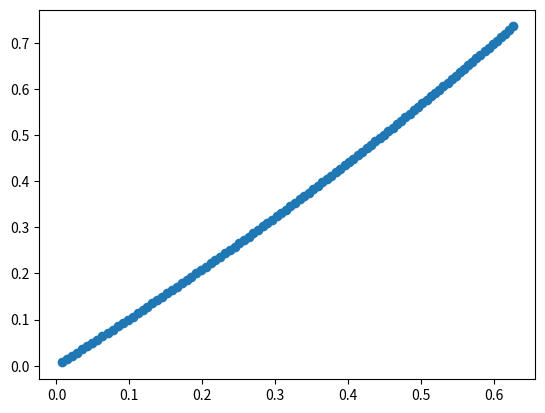

Write the Python code that produced this figure.
from math import sin, cos, radians

import matplotlib.pyplot as plt


def cartesion_to_ray_s(x, z, xm,_theta):
    return (x - xm) * sin(_theta) - z * cos(_theta)

def cartesion_to_ray_n(x, z, xm, theta):
    return (x - xm) * cos(theta) + z * sin(theta)

def velocity(x, z):
    v0 = 4.5 # km/s
    slope = 0.5 # km/s per km depth
    return v0 + z * slope

def dvx(x, z, delta=0.0001):
    """Derivative of velocity after x"""
    return (velocity(x+delta, z) - velocity(x-delta, z)) / delta

def dvz(x, z, delta=0.0001):
    return (velocity(x, z+delta) - velocity(x, z-delta)) / delta

def diff(func, x, z, delta):
    # broken
    return (func)

def calc_px(v, theta):
    return sin(theta) / v

def calc_pz(v, theta):
    return cos(theta) / v

class Ray2D:

    def __init__(self, pierce_point_xm: float, theta: float):
        # x coordinate of pierce point of ray at surface in km
        self.xm = pierce_point_xm
        # angle of ray against vertical at the surface in rad
        self.theta = theta

if __name__ == '__main__':
    ray = Ray2D(0, radians(45))
    V0 = velocity(ray.xm, 0)
    px0 = calc_px(V0, ray.theta)
    pz0 = calc_pz(V0, ray.theta)

    ds = 0.01

    x = ray.xm
    z = 0
    px = px0
    pz = pz0
    theta = ray.theta
    s = 0
    points = []
    s = cartesion_to_ray_s(x, z, ray.xm, ray.theta)
    while s < 1:
        x += velocity(x, z) * px * ds
        z += velocity(x, z) * pz * ds
        px -= (1 / velocity(x, z)**2) * dvx(x, z) * ds
        px -= (1 / velocity(x, z)**2) * dvz(x, z) * ds
        s += ds
        points.append((x, z))

    x, z = zip(*points)
    plt.scatter(x, z)
    plt.show()